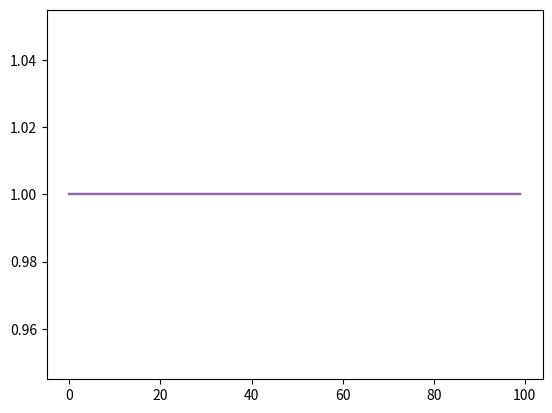

Write the Python code that produced this figure.
import matplotlib.pyplot as plt
import numpy as np

y_data = np.ones((100, 5))
plt.plot(y_data)
plt.show()